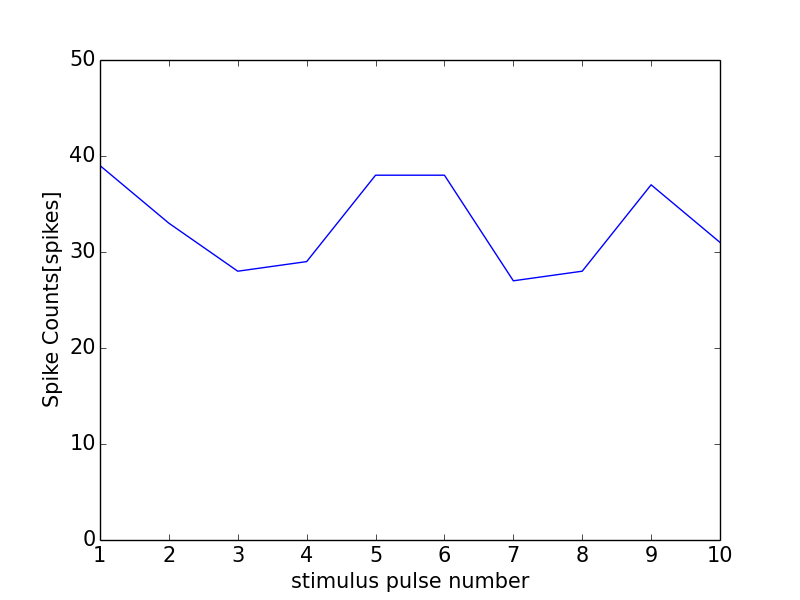

Source data for this figure (header and first rows):
0, 0.0
0, 0
1, 39
2, 33
3, 28
4, 29
5, 38
6, 38
7, 27
8, 28
9, 37
10, 31
11, 1
